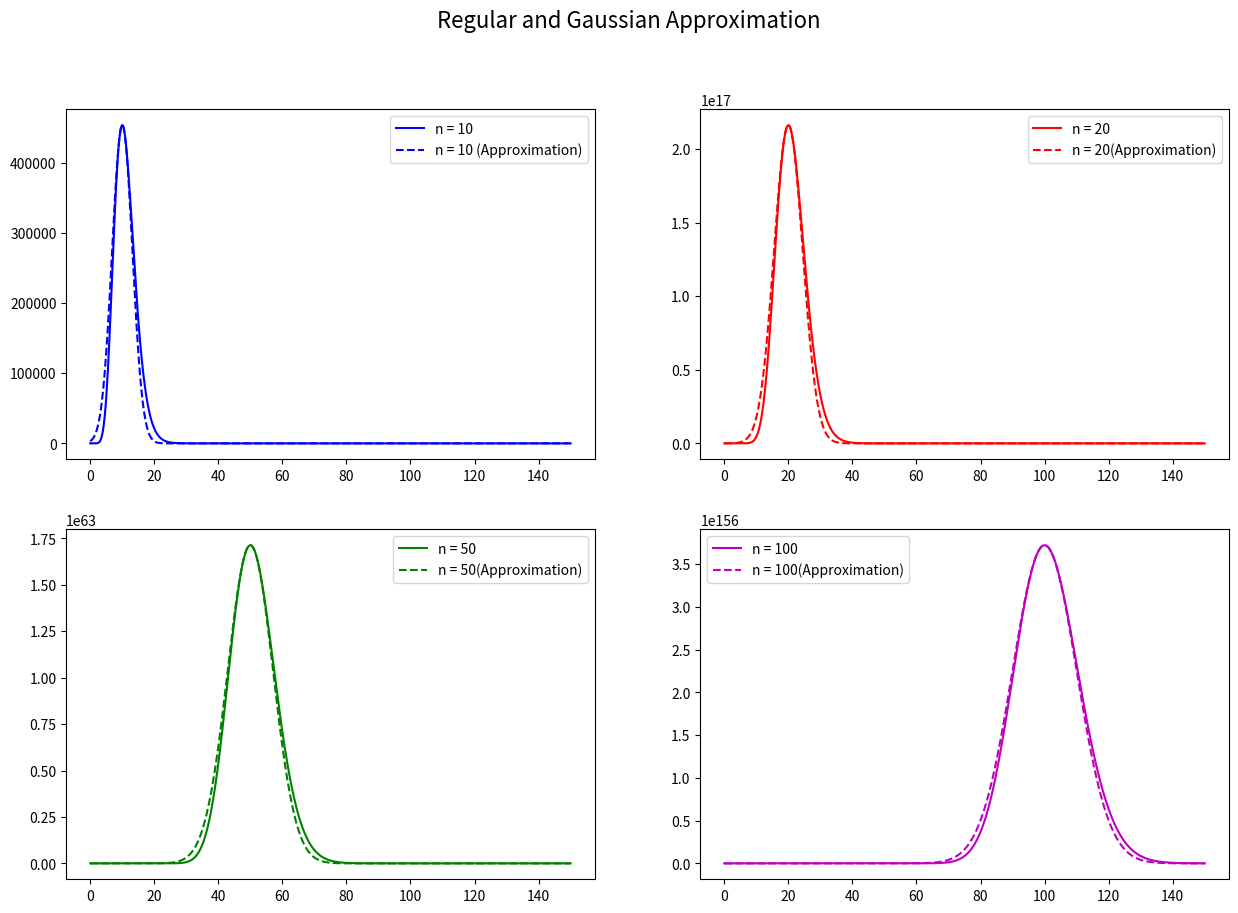

Reproduce this figure in Python.
# -*- coding: utf-8 -*-
"""
Created on Thu Feb 21 22:07:04 2019

[redacted]
"""

import matplotlib.pyplot as plt
import numpy as np
#=========================================#

def REG(x,n):
    return (x**n) * np.exp(-x)
#=========================================#
def GAUSS(x,n):
    y = x - n
    return (n**n) * np.exp(-n) * np.exp((-y**2) / (2 * n))
#=========================================#
x_vals = np.linspace(0,150,1000)
#=========================================#
fig = plt.figure(figsize=(15,10))
ax = fig.add_subplot(2,2,1)
fig.suptitle('Regular and Gaussian Approximation', fontsize=16)

plt.plot(x_vals, REG(x_vals, 10), label = 'n = 10', color = 'b')
plt.plot(x_vals, GAUSS(x_vals, 10), label = 'n = 10 (Approximation)', color = 'b', linestyle = '--')
plt.legend(loc = 'best')

ax = fig.add_subplot(2,2,2)
plt.plot(x_vals, REG(x_vals, 20), label = 'n = 20', color = 'r')
plt.plot(x_vals, GAUSS(x_vals, 20), label = 'n = 20(Approximation)', color = 'r', linestyle = '--')
plt.legend(loc = 'best')

ax = fig.add_subplot(2,2,3)
plt.plot(x_vals, REG(x_vals, 50), label = 'n = 50', color = 'g')
plt.plot(x_vals, GAUSS(x_vals, 50), label = 'n = 50(Approximation)', color = 'g', linestyle = '--')
plt.legend(loc = 'best')

ax = fig.add_subplot(2,2,4)
plt.plot(x_vals, REG(x_vals, 100), label = 'n = 100', color = 'm')
plt.plot(x_vals, GAUSS(x_vals, 100), label = 'n = 100(Approximation)', color = 'm', linestyle = '--')
plt.legend(loc = 'best')

plt.legend(loc = 'best')
plt.savefig('B11.png', format='png')
